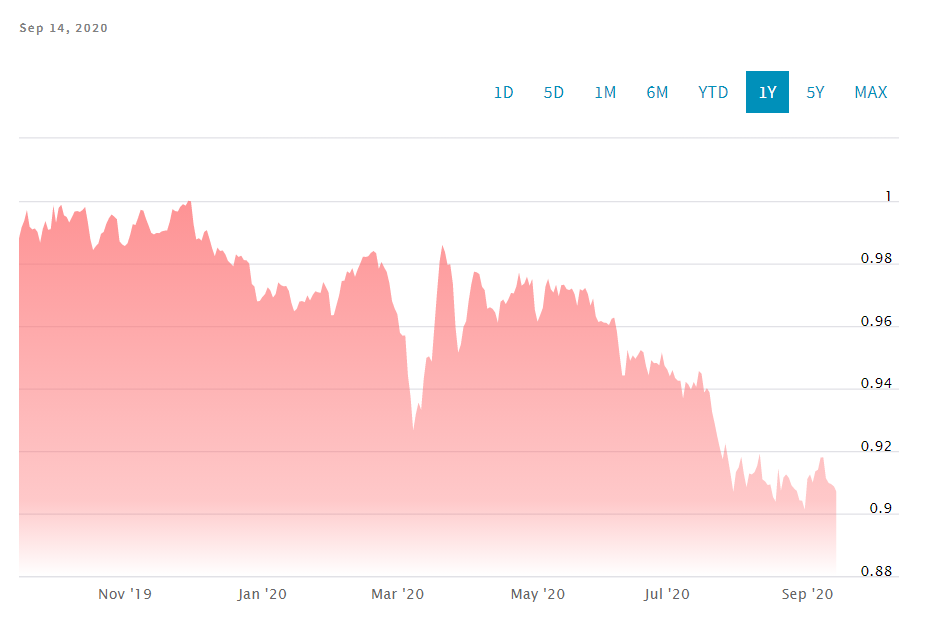

Data behind this chart, as committed beside it:
Date, Close/Last, Volume, Open, High, Low
2020-09-14, 0.907, N/A, 0.9083, 0.909, 0.9066
2020-09-13, 0.9087, N/A, 0.9086, 0.91, 0.9084
2020-09-11, 0.9094, N/A, 0.9104, 0.911, 0.908
2020-09-10, 0.9098, N/A, 0.9104, 0.911, 0.9095
2020-09-09, 0.9113, N/A, 0.9123, 0.9134, 0.9112
2020-09-08, 0.918, N/A, 0.9173, 0.9188, 0.9173
2020-09-07, 0.9179, N/A, 0.9159, 0.9184, 0.9159
2020-09-06, 0.914, N/A, 0.9131, 0.9145, 0.913
2020-09-04, 0.9135, N/A, 0.9093, 0.9163, 0.9089
2020-09-03, 0.9099, N/A, 0.9093, 0.9107, 0.9089
2020-09-02, 0.9125, N/A, 0.9105, 0.9129, 0.9101
2020-09-01, 0.9111, N/A, 0.9092, 0.9121, 0.9089
2020-08-31, 0.9012, N/A, 0.9035, 0.9045, 0.9005
2020-08-30, 0.9041, N/A, 0.9038, 0.9054, 0.9027
2020-08-28, 0.9042, N/A, 0.9088, 0.9103, 0.9024
2020-08-27, 0.9072, N/A, 0.9088, 0.9103, 0.9071
2020-08-26, 0.908, N/A, 0.9081, 0.9088, 0.9071
2020-08-25, 0.909, N/A, 0.9075, 0.9091, 0.9073
2020-08-24, 0.9114, N/A, 0.9117, 0.9127, 0.9105
2020-08-23, 0.9125, N/A, 0.9115, 0.9128, 0.9112
2020-08-21, 0.9116, N/A, 0.9076, 0.914, 0.9062
2020-08-20, 0.9073, N/A, 0.9076, 0.9083, 0.9066
2020-08-19, 0.9145, N/A, 0.915, 0.9163, 0.9142
2020-08-18, 0.9038, N/A, 0.9037, 0.9042, 0.9023
2020-08-17, 0.9053, N/A, 0.9064, 0.9069, 0.9049
2020-08-16, 0.9093, N/A, 0.909, 0.9097, 0.9085
2020-08-14, 0.9091, N/A, 0.9096, 0.9124, 0.9086
2020-08-13, 0.9103, N/A, 0.9096, 0.9111, 0.9094
2020-08-12, 0.9109, N/A, 0.912, 0.9134, 0.9101
2020-08-11, 0.9192, N/A, 0.9167, 0.9197, 0.9165
2020-08-10, 0.9152, N/A, 0.9156, 0.9169, 0.915
2020-08-09, 0.9132, N/A, 0.9123, 0.9135, 0.9121
2020-08-07, 0.9125, N/A, 0.9097, 0.9158, 0.9092
2020-08-06, 0.9128, N/A, 0.9097, 0.9133, 0.9092
2020-08-05, 0.9084, N/A, 0.9083, 0.9092, 0.9073
2020-08-04, 0.9126, N/A, 0.9132, 0.9141, 0.9123
2020-08-03, 0.9182, N/A, 0.9177, 0.9192, 0.9172
2020-08-02, 0.9147, N/A, 0.9127, 0.9167, 0.9128
2020-07-31, 0.9133, N/A, 0.9087, 0.9149, 0.9056
2020-07-30, 0.9069, N/A, 0.9087, 0.9102, 0.9061
2020-07-29, 0.9124, N/A, 0.9124, 0.9137, 0.912
2020-07-28, 0.9175, N/A, 0.9179, 0.9188, 0.9173
2020-07-27, 0.9224, N/A, 0.9197, 0.9224, 0.9192
2020-07-26, 0.9173, N/A, 0.9206, 0.9219, 0.9167
2020-07-24, 0.9206, N/A, 0.9253, 0.9262, 0.9203
2020-07-23, 0.9244, N/A, 0.9253, 0.9259, 0.9238
2020-07-22, 0.9286, N/A, 0.9295, 0.9304, 0.9285
2020-07-21, 0.9324, N/A, 0.9331, 0.9335, 0.9317
2020-07-20, 0.9388, N/A, 0.9387, 0.9402, 0.9377
2020-07-19, 0.9401, N/A, 0.9384, 0.9405, 0.9381
2020-07-17, 0.9387, N/A, 0.9453, 0.9463, 0.9379
2020-07-16, 0.9447, N/A, 0.9453, 0.9463, 0.9446
2020-07-15, 0.9456, N/A, 0.9441, 0.9457, 0.9439
2020-07-14, 0.9405, N/A, 0.9395, 0.9407, 0.9389
2020-07-13, 0.9421, N/A, 0.9413, 0.9425, 0.9413
2020-07-12, 0.9396, N/A, 0.9408, 0.9414, 0.9393
2020-07-10, 0.9413, N/A, 0.9402, 0.9432, 0.9385
2020-07-09, 0.9421, N/A, 0.9402, 0.9421, 0.9397
2020-07-08, 0.9368, N/A, 0.9381, 0.9392, 0.9368
2020-07-07, 0.9425, N/A, 0.9421, 0.9433, 0.9421
... 250 more rows
